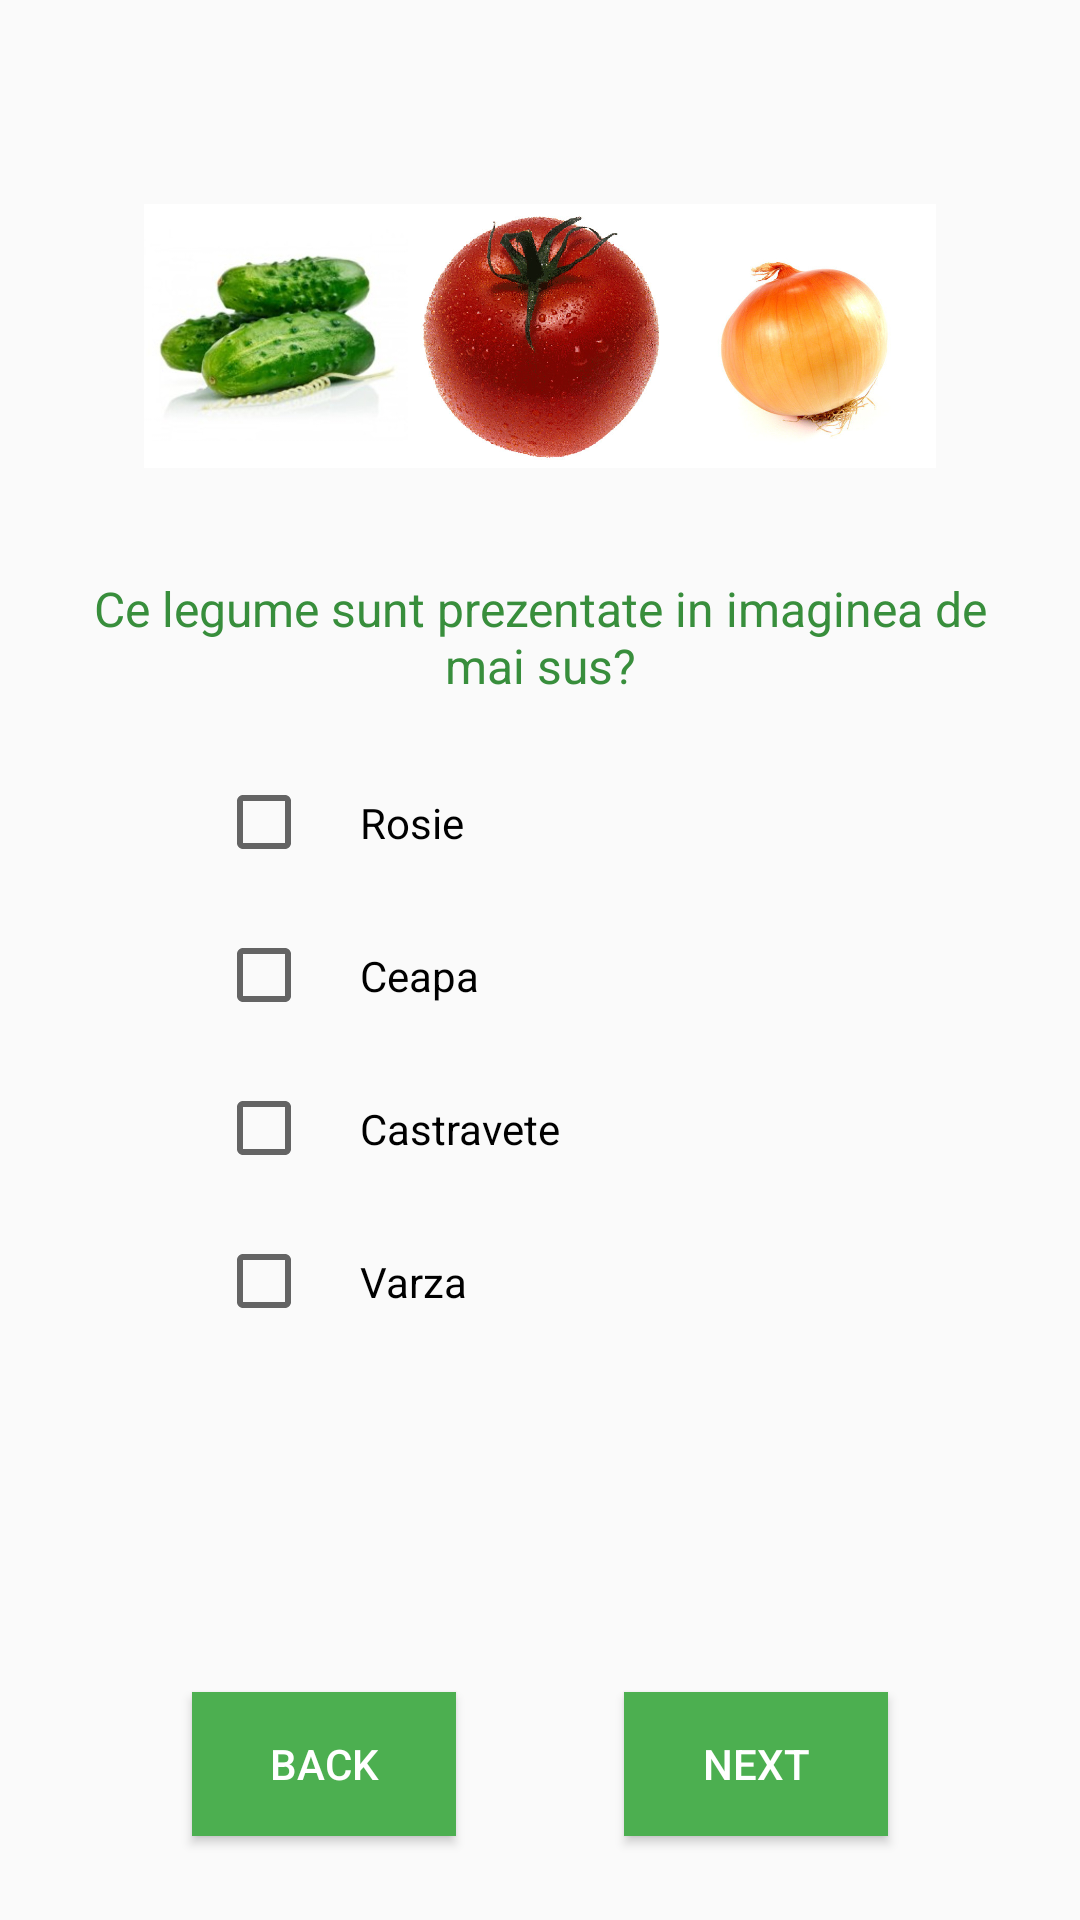

Layout XML and referenced resources for this Android screen:
<!-- AndroidManifest.xml: application theme AppTheme -->
<!-- res/layout/question_six_layout.xml -->
<?xml version="1.0" encoding="utf-8"?>
<RelativeLayout
    xmlns:android="http://schemas.android.com/apk/res/android"
    xmlns:tools="http://schemas.android.com/tools"
    android:layout_width="match_parent"
    android:layout_height="match_parent"
    tools:context="com.example.android.quizapp.MainActivity">

    <ImageView
        android:id="@+id/question"
        android:layout_width="match_parent"
        android:layout_height="wrap_content"
        android:layout_marginLeft="48dp"
        android:layout_marginRight="48dp"
        android:layout_marginTop="48dp"
        android:gravity="center_horizontal"
        android:src="@drawable/three_vegetables"/>

    <TextView
        android:id="@+id/question_title"
        android:layout_width="match_parent"
        android:layout_height="wrap_content"
        android:layout_below="@+id/question"
        android:gravity="center_horizontal"
        android:padding="16dp"
        style="@style/SubQuestion"
        android:text="@string/what_vegetables"
        />

    <LinearLayout
        android:id="@+id/first_layout"
        android:layout_width="match_parent"
        android:layout_height="wrap_content"
        android:layout_alignParentLeft="true"
        android:layout_below="@+id/question_title"
        android:paddingLeft="72dp"
        android:paddingStart="72dp"
        android:orientation="vertical">

        <CheckBox
            android:id="@+id/answer_1"
            style="@style/checkbox_text"
            android:text="@string/rosie"/>

        <CheckBox
            android:id="@+id/answer_2"
            style="@style/checkbox_text"
            android:text="@string/ceapa"/>

        <CheckBox
            android:id="@+id/answer_3"
            style="@style/checkbox_text"
            android:text="@string/castravete"/>

        <CheckBox
            android:id="@+id/answer_4"
            style="@style/checkbox_text"
            android:text="@string/varza"/>

    </LinearLayout>


    <Button
        android:id="@+id/back_checkbox"
        android:layout_width="wrap_content"
        android:layout_height="wrap_content"
        android:layout_alignLeft="@+id/question"
        android:layout_alignParentBottom="true"
        android:layout_alignStart="@+id/question"
        android:layout_marginBottom="28dp"
        style="@style/Button"
        android:onClick="changeLayout"
        android:text="Back"/>

    <Button
        android:id="@+id/next_checkbox"
        android:layout_width="wrap_content"
        android:layout_height="wrap_content"
        android:layout_marginBottom="28dp"
        android:layout_alignParentBottom="true"
        android:layout_alignEnd="@+id/question"
        android:layout_alignRight="@+id/question"
        android:onClick="changeLayout"
        style="@style/Button"
        android:text="Next"/>


</RelativeLayout>
<!-- resources referenced by this layout -->
<resources>
  <!-- drawable three_vegetables: jpg bitmap (drawable-xxxhdpi, 163307 bytes) -->
  <string name="castravete">Castravete</string>
  <string name="ceapa">Ceapa</string>
  <string name="rosie">Rosie</string>
  <string name="varza">Varza</string>
  <string name="what_vegetables">Ce legume sunt prezentate in imaginea de mai sus?</string>
  <style name="Button">
          <item name="android:background">@color/colorPrimary</item>
          <item name="android:paddingLeft">@dimen/padding_margin_16dp</item>
          <item name="android:paddingRight">@dimen/padding_margin_16dp</item>
          <item name="android:textColor">@android:color/white</item>
          <item name="android:layout_marginTop">@dimen/padding_margin_32dp</item>
          <item name="android:layout_marginBottom">@dimen/padding_margin_16dp</item>
          <item name="android:layout_marginLeft">@dimen/padding_margin_16dp</item>
          <item name="android:layout_marginRight">@dimen/padding_margin_16dp</item>
      </style>
  <style name="SubQuestion">
          <item name="android:textColor">@color/colorPrimaryDark</item>
          <item name="android:textSize">@dimen/text_size_16sp</item>
          <item name="android:layout_width">match_parent</item>
          <item name="android:layout_height">wrap_content</item>
      </style>
  <style name="checkbox_text">
          <item name="android:layout_height">wrap_content</item>
          <item name="android:layout_width">wrap_content</item>
          <item name="android:padding">@dimen/padding_margin_16dp</item>
      </style>
  <style name="AppTheme" parent="Theme.AppCompat.Light.DarkActionBar">
          
          <item name="colorPrimary">@color/colorPrimary</item>
          <item name="colorPrimaryDark">@color/colorPrimaryDark</item>
          <item name="colorAccent">@color/colorAccent</item>
      </style>
  <color name="colorPrimary">#4CAF50</color>
  <dimen name="padding_margin_16dp">16dp</dimen>
  <dimen name="padding_margin_32dp">32dp</dimen>
  <color name="colorPrimaryDark">#388E3C</color>
  <dimen name="text_size_16sp">16sp</dimen>
  <color name="colorAccent">#795548</color>
</resources>
